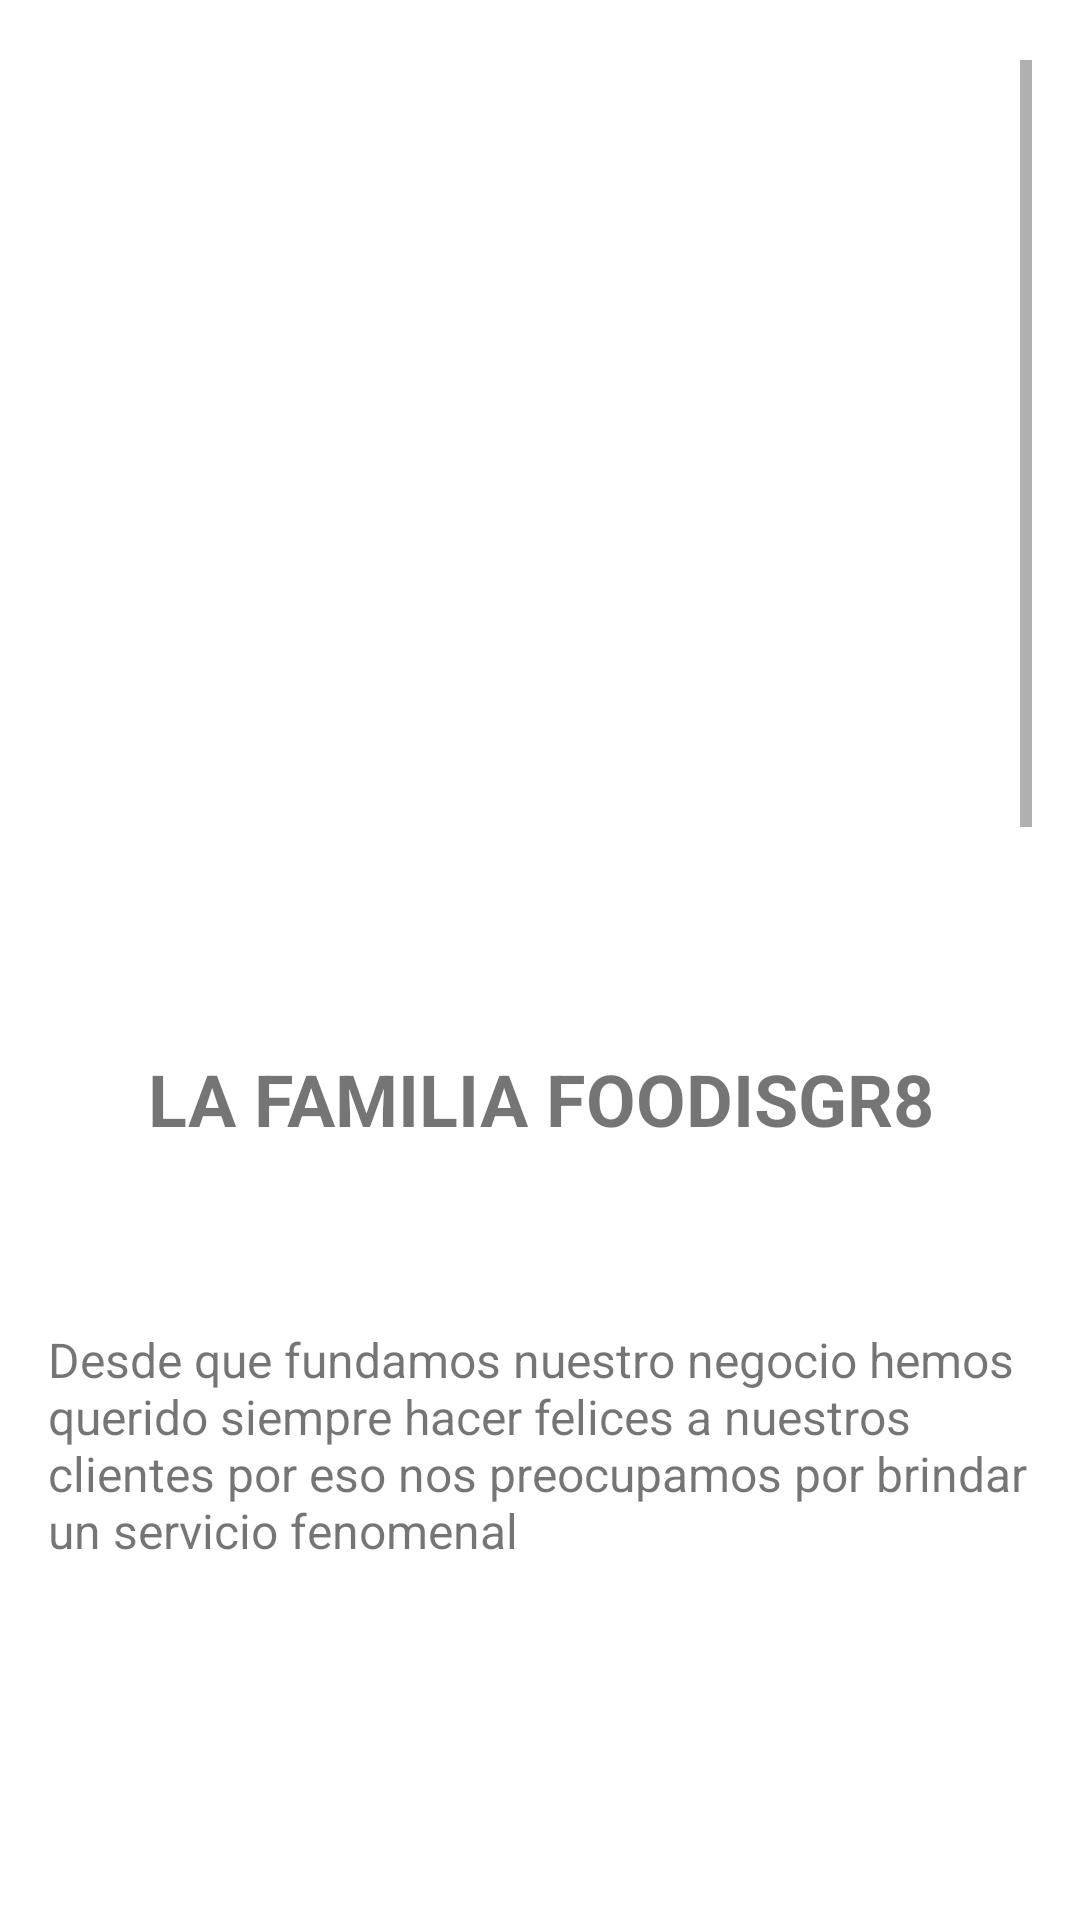

Layout XML and referenced resources for this Android screen:
<!-- AndroidManifest.xml: application theme Theme.FoodIsGr8 -->
<!-- res/layout/fragment_sobrenosotros.xml -->
<?xml version="1.0" encoding="utf-8"?>
<FrameLayout xmlns:android="http://schemas.android.com/apk/res/android"
    xmlns:app="http://schemas.android.com/apk/res-auto"
    xmlns:tools="http://schemas.android.com/tools"
    android:layout_width="match_parent"
    android:layout_height="match_parent"
    android:paddingLeft="@dimen/activity_horizontal_margin"
    android:paddingTop="20dp"
    android:paddingRight="@dimen/activity_horizontal_margin"
    android:paddingBottom="@dimen/activity_vertical_margin">

    <ScrollView
        android:layout_width="match_parent"
        android:layout_height="match_parent">

        <LinearLayout
            android:layout_width="match_parent"
            android:layout_height="wrap_content"
            android:orientation="vertical">

            <ImageView
                android:id="@+id/imageView3"
                android:layout_width="match_parent"
                android:layout_height="300dp"
                tools:srcCompat="@tools:sample/avatars" />

            <TextView
                android:id="@+id/textView3"
                android:layout_width="match_parent"
                android:layout_height="wrap_content"
                android:gravity="center"
                android:paddingTop="30dp"
                android:text="LA FAMILIA FOODISGR8"
                android:textSize="@dimen/titulos"
                android:textStyle="bold" />

            <TextView
                android:id="@+id/textView2"
                android:layout_width="match_parent"
                android:layout_height="wrap_content"
                android:paddingTop="60dp"
                android:text="Desde que fundamos nuestro negocio hemos querido siempre hacer felices a nuestros clientes por eso nos preocupamos por brindar un servicio fenomenal"
                android:textSize="16sp" />

            <ImageView
                android:id="@+id/imageView4"
                android:layout_width="match_parent"
                android:layout_height="300dp"
                android:paddingTop="60dp"
                tools:srcCompat="@tools:sample/avatars" />

            <TextView
                android:id="@+id/textView4"
                android:layout_width="match_parent"
                android:layout_height="wrap_content"
                android:paddingTop="60dp"
                android:text="Podemos asegurar que si vienes a nuestro negocio vas vivir una experiencia gastronómica totalmente agradable, ya que siempre nos centraremos en darte un increibles platos de exquisita comida"
                android:textSize="16sp" />


            <ImageView
                android:id="@+id/imageView5"
                android:layout_width="match_parent"
                android:layout_height="300dp"
                android:paddingTop="60dp"
                tools:srcCompat="@tools:sample/avatars" />

            <TextView
                android:id="@+id/textView5"
                android:layout_width="match_parent"
                android:layout_height="wrap_content"
                android:paddingTop="60dp"
                android:gravity="center"
                android:textStyle="bold"
                android:text="No te pierdas la oportunidad de probar nuestros servicios, estarémos encantado de poder antenderte"
                android:textSize="16sp" />

            <Button
                android:id="@+id/back"
                android:layout_width="120dp"
                android:layout_height="49dp"
                android:text="regresar"
                android:translationX="200dp"/>
        </LinearLayout>
    </ScrollView>

</FrameLayout>
<!-- resources referenced by this layout -->
<resources>
  <dimen name="activity_horizontal_margin">16dp</dimen>
  <dimen name="activity_vertical_margin">16dp</dimen>
  <dimen name="titulos"> 24dp</dimen>
  <style name="Theme.FoodIsGr8" parent="Theme.MaterialComponents.DayNight.DarkActionBar">
          
          <item name="colorPrimary">@color/Hueso_Claro</item>
          <item name="colorPrimaryVariant">@color/Naranja_Fuerte</item>
          <item name="colorOnPrimary">@color/white</item>
          
          <item name="colorSecondary">@color/Naranja_Claro</item>
          <item name="colorSecondaryVariant">@color/Gris_Claro</item>
          <item name="colorOnSecondary">@color/black</item>
          
          <item name="android:statusBarColor" tools:targetApi="l">?attr/colorPrimaryVariant</item>
          
      </style>
  <color name="Hueso_Claro">#FFE0B2</color>
  <color name="Naranja_Fuerte">#FF5722</color>
  <color name="white">#FFFFFF</color>
  <color name="Naranja_Claro">#FF9800</color>
  <color name="Gris_Claro">#BDBDBD</color>
  <color name="black">#000000</color>
</resources>
